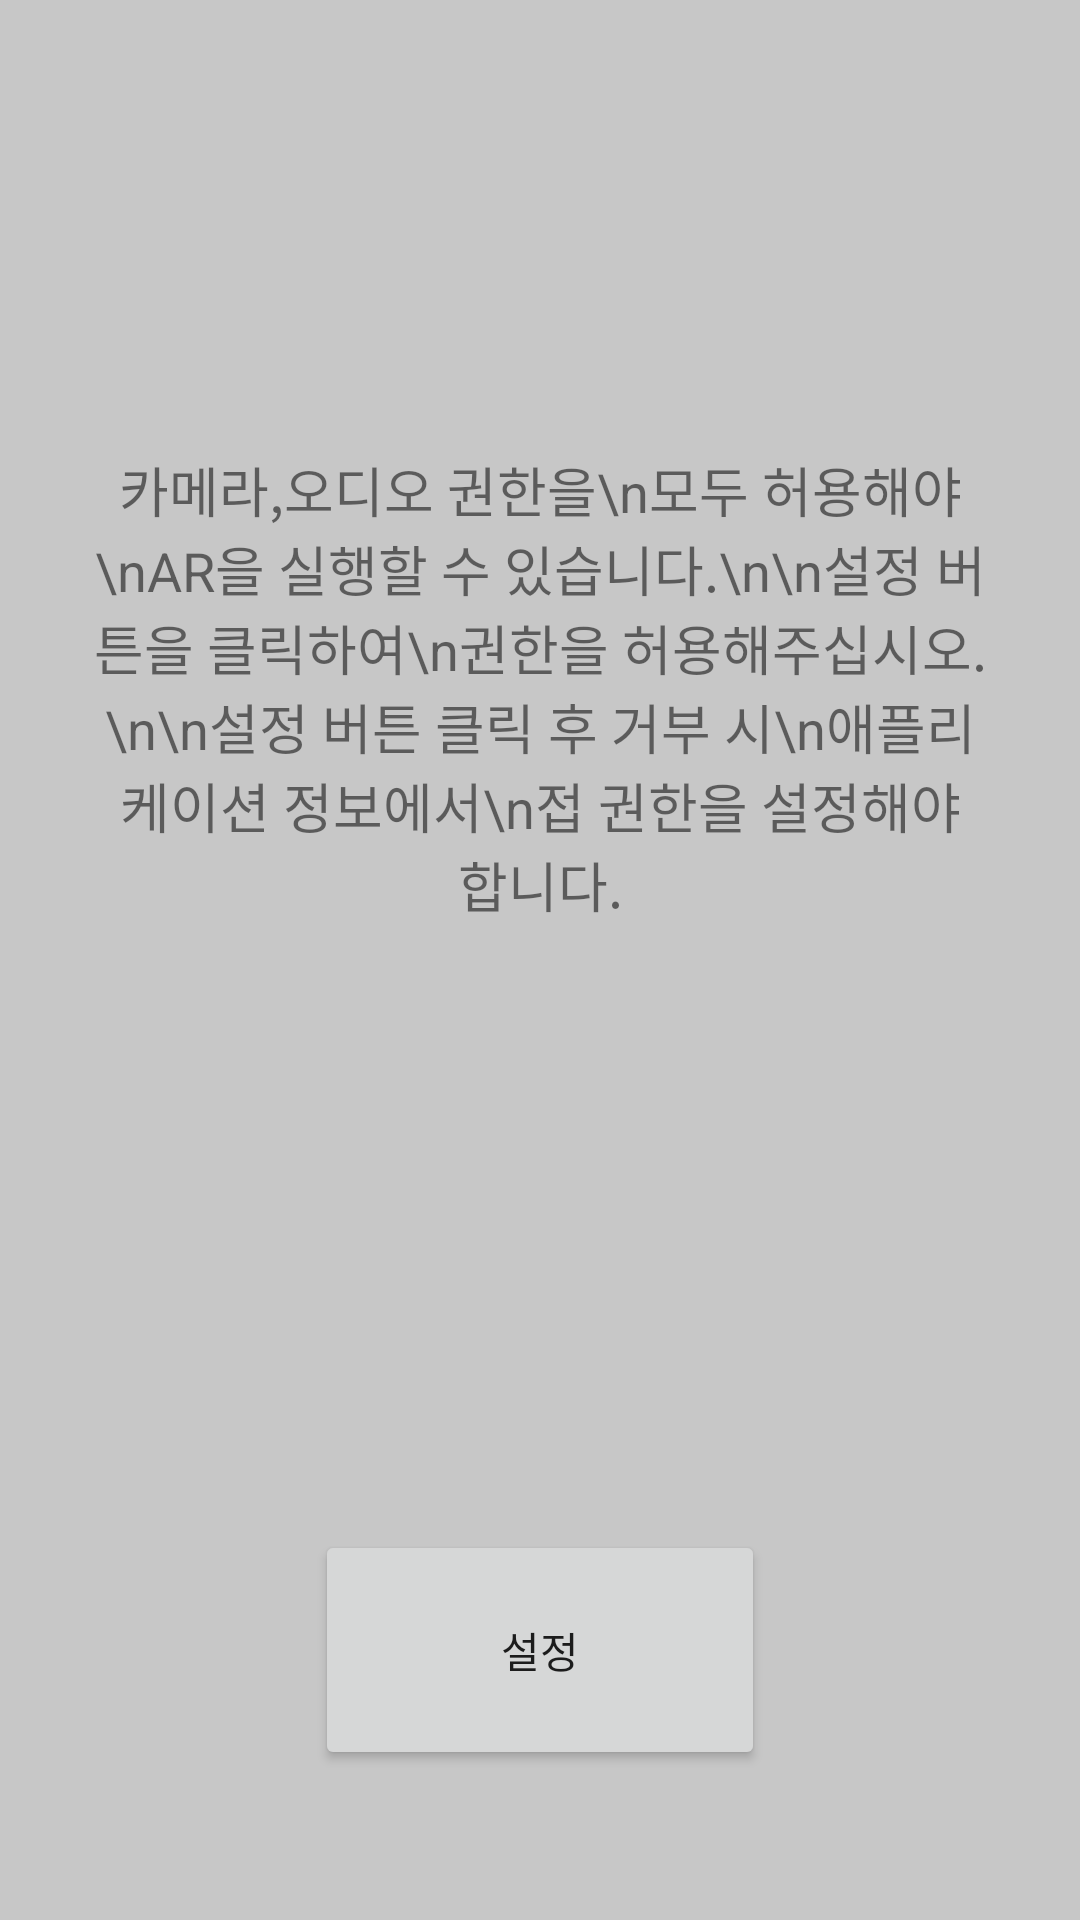

This screen was rendered from an Android layout file. Write that file and the resources it references.
<!-- AndroidManifest.xml: application theme Theme.CocktailProject -->
<!-- res/layout/activity_camera_permission.xml -->
<?xml version="1.0" encoding="utf-8"?>
<androidx.constraintlayout.widget.ConstraintLayout xmlns:android="http://schemas.android.com/apk/res/android"
    xmlns:app="http://schemas.android.com/apk/res-auto"
    xmlns:tools="http://schemas.android.com/tools"
    android:layout_width="match_parent"
    android:layout_height="match_parent"
    android:background="@color/primaryDarkColor"

    tools:context=".CameraPermission">


    <TextView
        android:id="@+id/info_text"
        android:layout_width="300dp"
        android:layout_height="wrap_content"
        android:text="카메라,오디오 권한을\n모두 허용해야\nAR을 실행할 수 있습니다.\n\n설정 버튼을 클릭하여\n권한을 허용해주십시오.\n\n설정 버튼 클릭 후 거부 시\n애플리케이션 정보에서\n접 권한을 설정해야 합니다."
        android:textSize="18sp"
        android:gravity="center"
        android:layout_marginTop="150dp"
        app:layout_constraintEnd_toEndOf="parent"
        app:layout_constraintStart_toStartOf="parent"
        app:layout_constraintTop_toTopOf="parent" />

    <Button
        android:id="@+id/request_perms_btn"
        android:layout_width="150dp"
        android:layout_height="80dp"
        android:text="설정"
        android:layout_marginBottom="50dp"
        app:layout_constraintBottom_toBottomOf="parent"
        app:layout_constraintEnd_toEndOf="parent"
        app:layout_constraintStart_toStartOf="parent" />

</androidx.constraintlayout.widget.ConstraintLayout>
<!-- resources referenced by this layout -->
<resources>
  <color name="primaryDarkColor">#c7c7c7</color>
  <style name="Theme.CocktailProject" parent="Theme.MaterialComponents.DayNight.DarkActionBar">
          
          <item name="colorPrimary">@color/purple_500</item>
          <item name="colorPrimaryVariant">@color/purple_700</item>
          <item name="colorOnPrimary">@color/white</item>
          
          <item name="colorSecondary">@color/teal_200</item>
          <item name="colorSecondaryVariant">@color/teal_700</item>
          <item name="colorOnSecondary">@color/black</item>
          
          <item name="android:statusBarColor" tools:targetApi="l">?attr/colorPrimaryVariant</item>
          
      </style>
  <color name="purple_500">#FF6200EE</color>
  <color name="purple_700">#FF3700B3</color>
  <color name="white">#FFFFFFFF</color>
  <color name="teal_200">#FF03DAC5</color>
  <color name="teal_700">#FF018786</color>
  <color name="black">#FF000000</color>
</resources>
